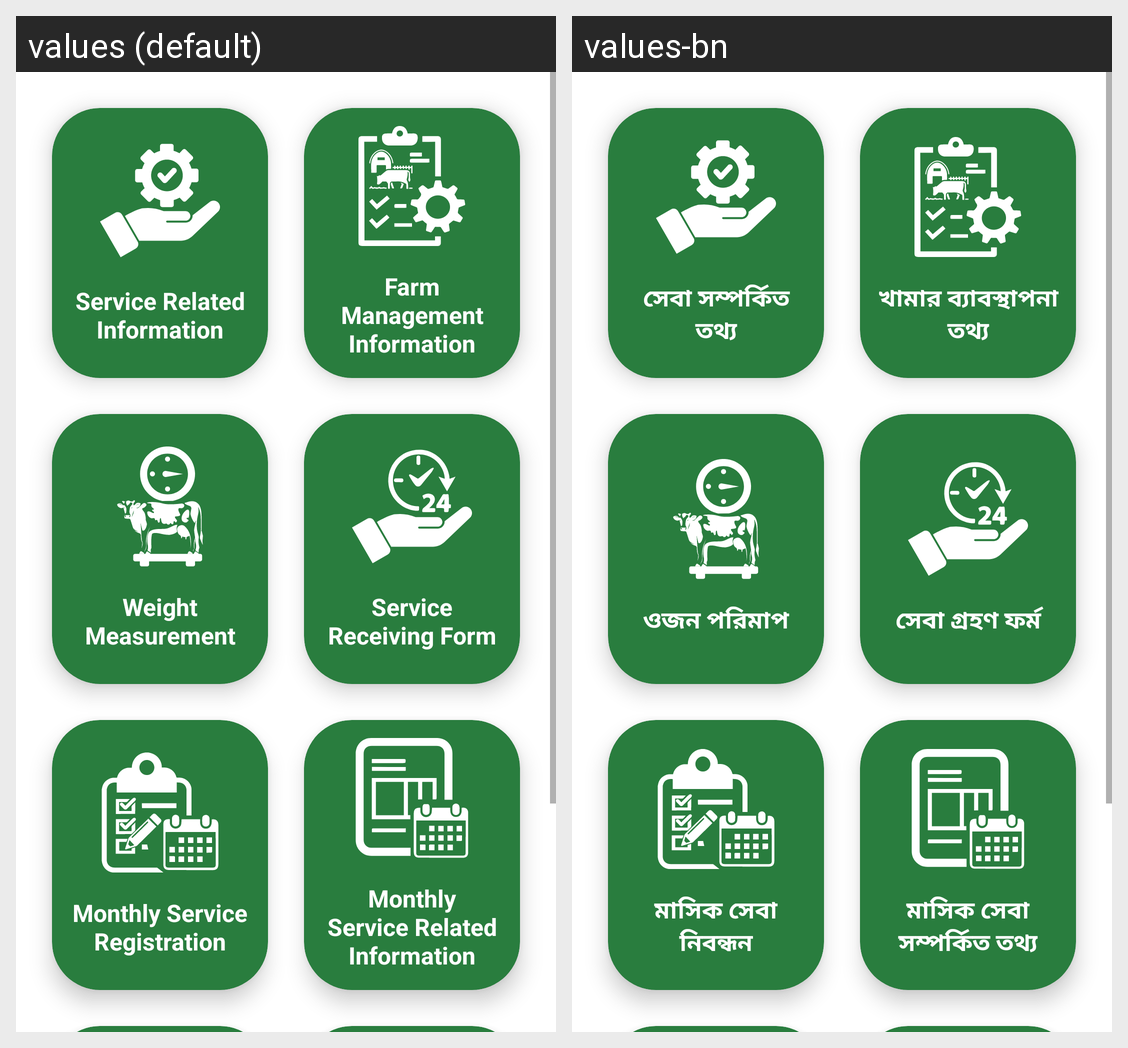

The Android screen above is rendered under two locales of the same app. Produce the string resources it draws, with the default and per-locale values.
Android screen res/layout/fragment_home.xml rendered under 2 locales, left to right: values (default), values-bn. Device: Nexus 5 (rendered at 1080×1920; each locale shown at half size, 540×960, under a caption strip naming it); theme Theme.PranishebaVet.
Strings drawn on this screen, with the default value and each locale's value (text and hints the layout hard-codes, and strings that could not be matched under every locale, appear in the picture but are not listed):

service_related_information
  values: Service Related Information
  values-bn: সেবা সম্পর্কিত তথ্য

farm_management_information
  values: Farm Management Information
  values-bn: খামার ব্যাবস্থাপনা তথ্য

weight_measurement
  values: Weight Measurement
  values-bn: ওজন পরিমাপ

service_receiving_form
  values: Service Receiving Form
  values-bn: সেবা গ্রহণ ফর্ম

monthly_service_registration
  values: Monthly Service Registration
  values-bn: মাসিক সেবা নিবন্ধন

monthly_service_related_information
  values: Monthly Service Related Information
  values-bn: মাসিক সেবা সম্পর্কিত তথ্য
